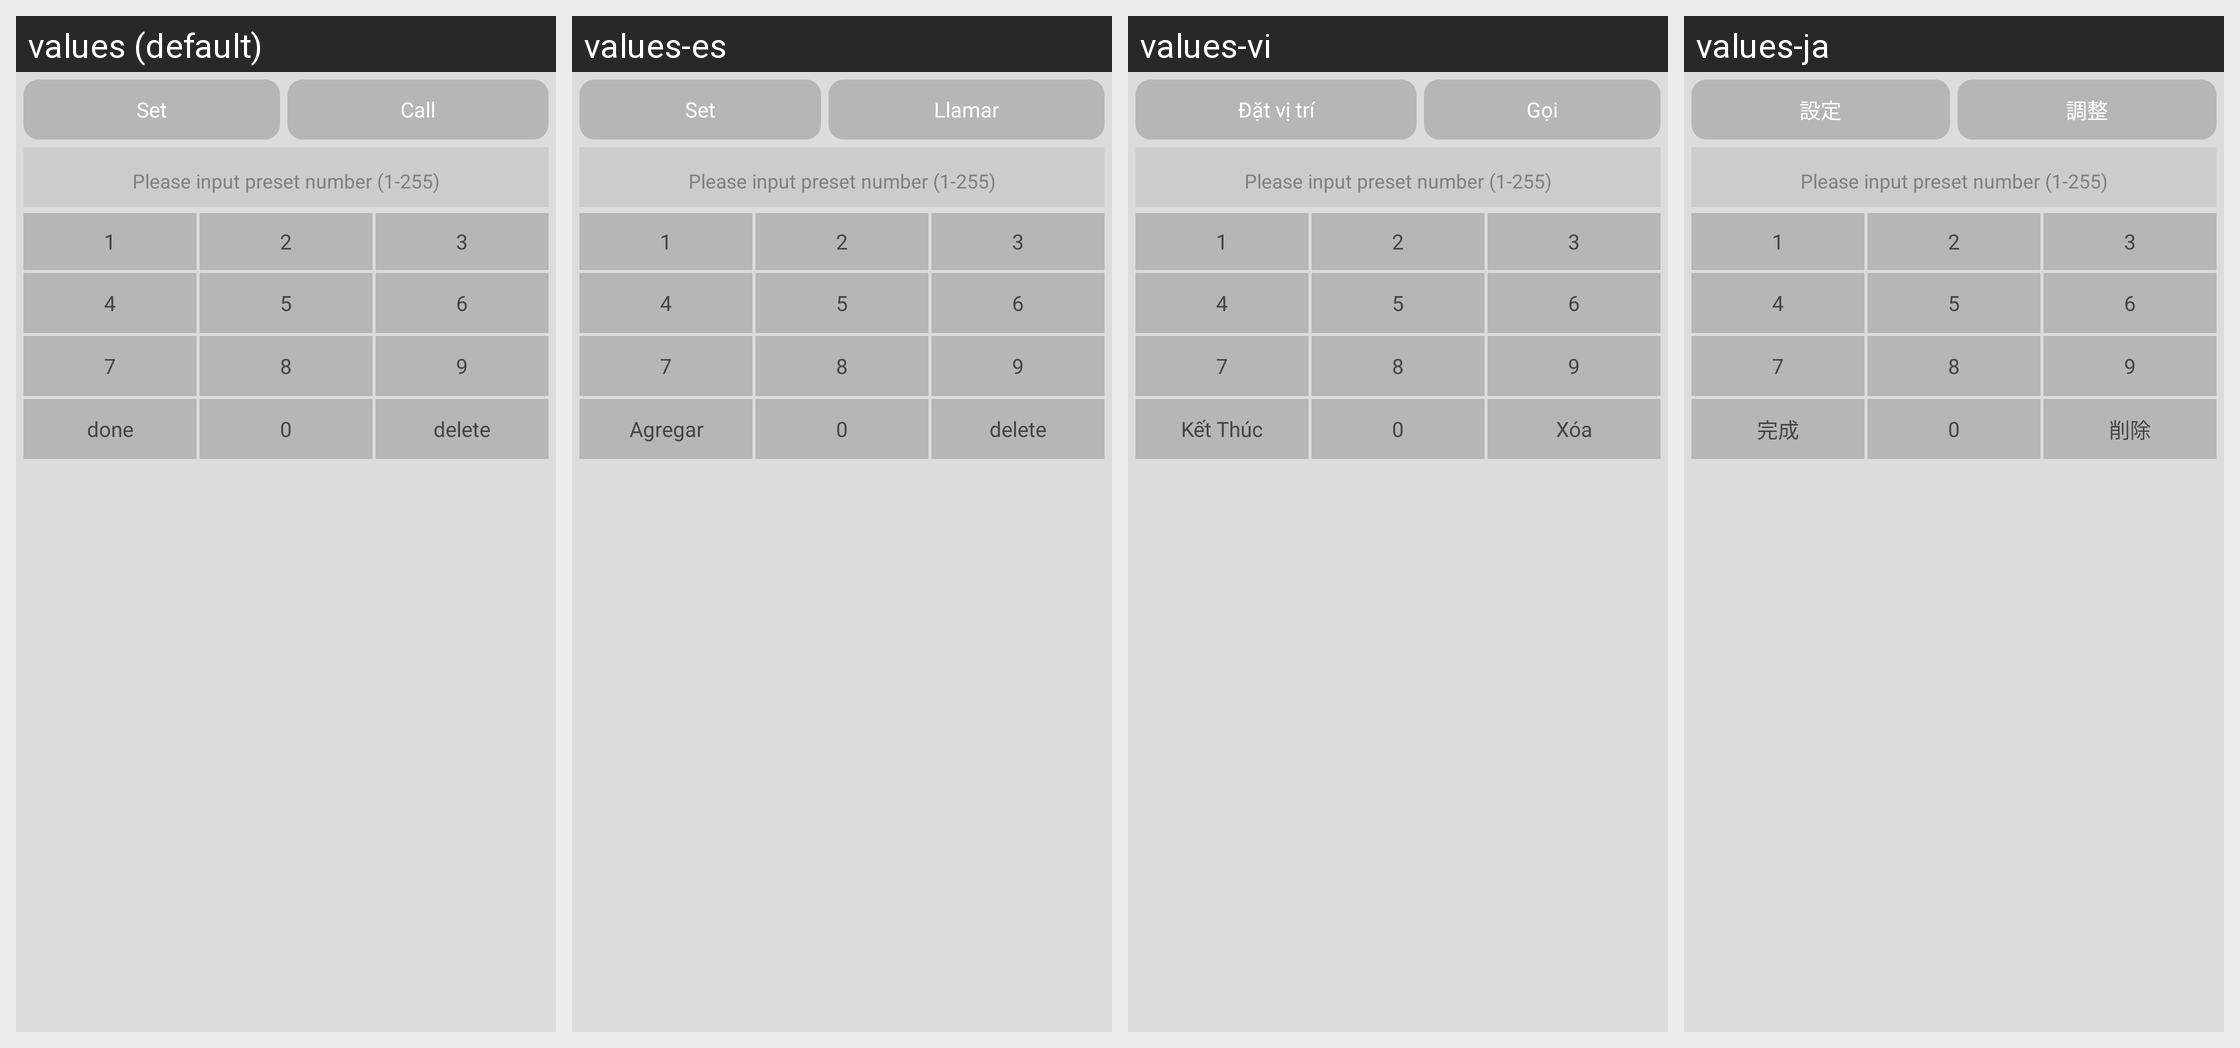

This grid shows one Android layout under several languages. Give, for every string resource on the screen, its name, the default text and each shown locale's text.
Android screen res/layout/popup_preset_key.xml rendered under 4 locales, left to right: values (default), values-es, values-vi, values-ja. Device: Nexus 5 (rendered at 1080×1920; each locale shown at half size, 540×960, under a caption strip naming it); theme AppTheme.
Other locales in the repository, not shown: values-de, values-fr, values-it, values-ko, values-pt, values-tr, values-zh-rCN.
Strings drawn on this screen, with the default value and each locale's value (text and hints the layout hard-codes, and strings that could not be matched under every locale, appear in the picture but are not listed):

btn_preset_set
  values: Set
  values-es: Set
  values-vi: Đặt vị trí
  values-ja: 設定

btn_preset_call
  values: Call
  values-es: Llamar
  values-vi: Gọi
  values-ja: 調整

tip_perset_hint_input
  values: Please input preset number (1-255)
  values-es: Please input preset number (1-255)
  values-vi: Please input preset number (1-255)
  values-ja: Please input preset number (1-255)

finish
  values: done
  values-es: Agregar
  values-vi: Kết Thúc
  values-ja: 完成

delete
  values: delete
  values-es: delete
  values-vi: Xóa
  values-ja: 削除
